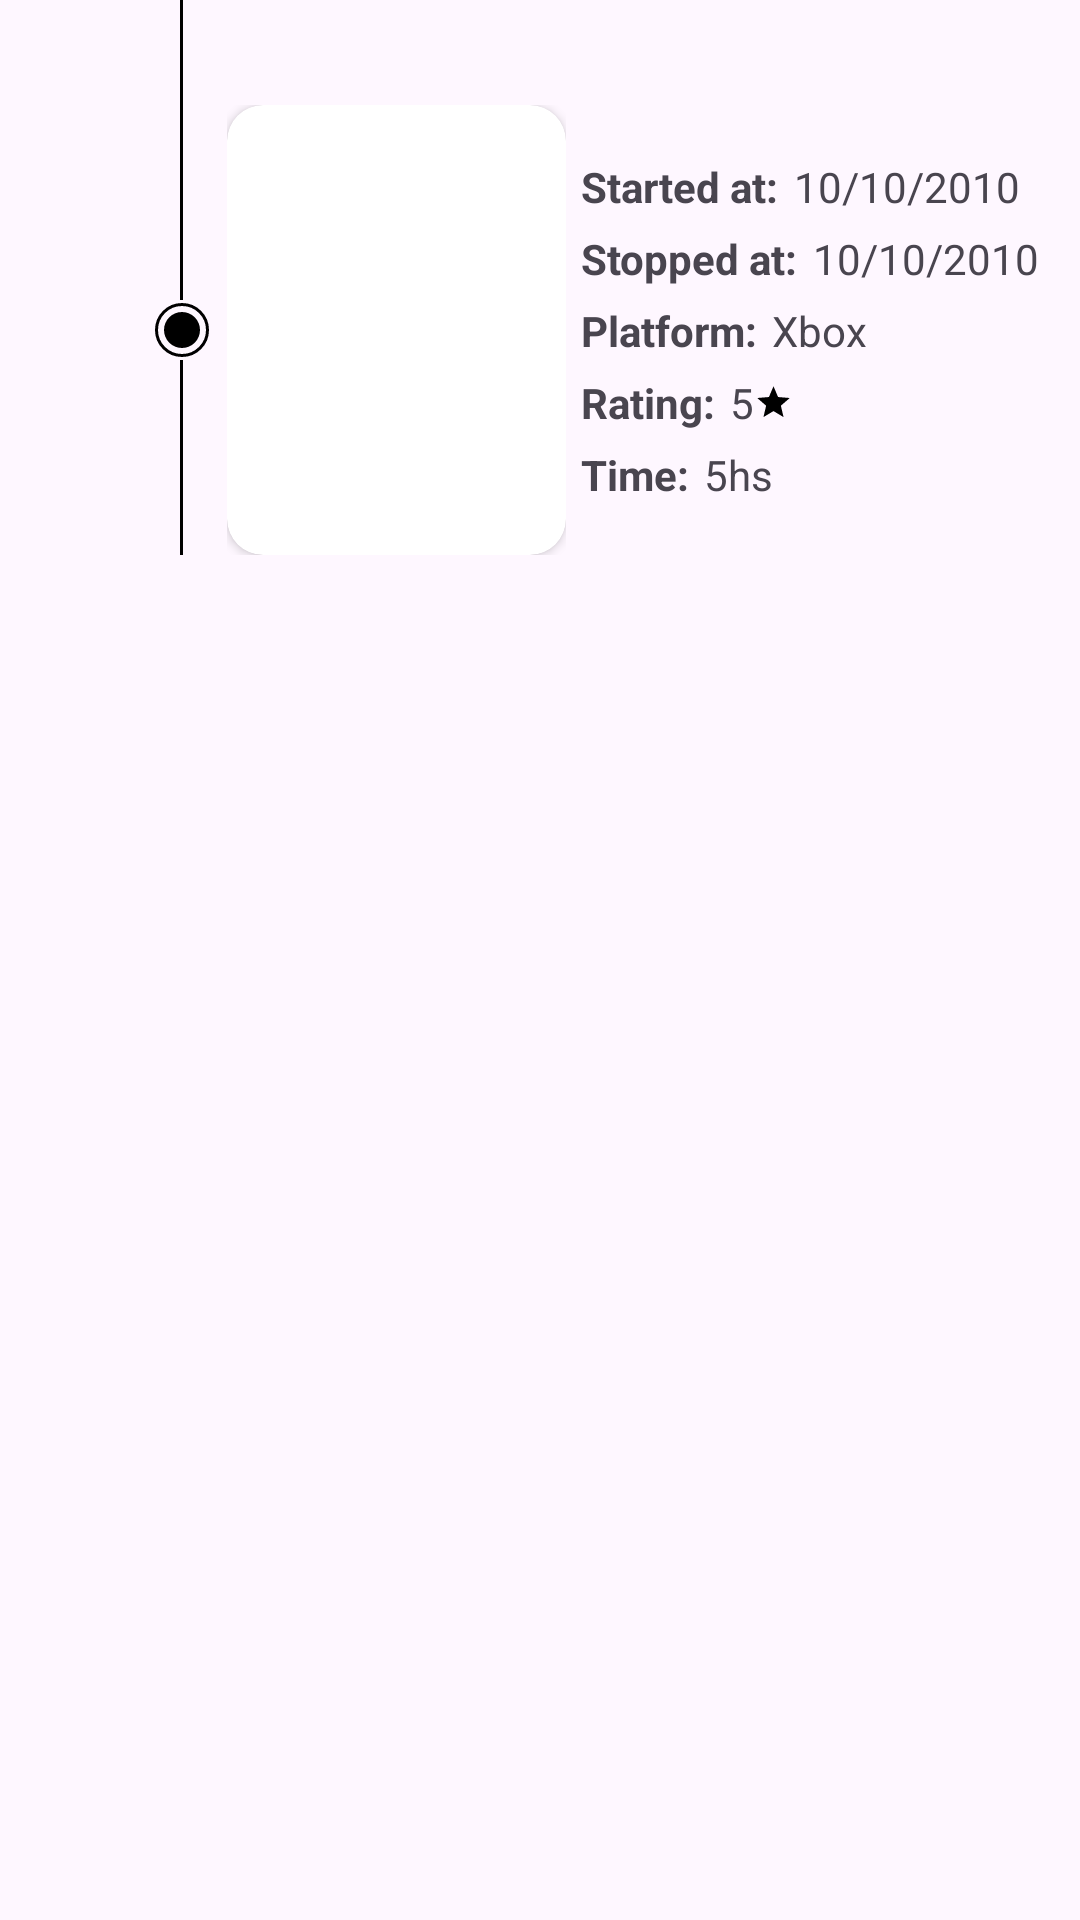

Write the Android layout XML for this screen, with the resource values it uses.
<!-- AndroidManifest.xml: application theme Theme.MyGameApp -->
<!-- res/layout/timeline_item.xml -->
<?xml version="1.0" encoding="utf-8"?>
<androidx.constraintlayout.widget.ConstraintLayout xmlns:android="http://schemas.android.com/apk/res/android"
    xmlns:app="http://schemas.android.com/apk/res-auto"
    android:layout_width="match_parent"
    android:layout_height="wrap_content">
    <View
        android:id="@+id/line1"
        android:layout_width="1dp"
        android:layout_height="100dp"
        android:background="@color/black"
        android:layout_marginStart="60dp"
        app:layout_constraintStart_toStartOf="parent"
        app:layout_constraintTop_toTopOf="parent" />
    <ImageView
        android:id="@+id/circle1"
        android:layout_width="20dp"
        android:layout_height="20dp"
        android:src="@drawable/circle"
        app:layout_constraintEnd_toEndOf="@id/line1"
        app:layout_constraintStart_toStartOf="@id/line1"
        app:layout_constraintTop_toBottomOf="@id/line1"  />
    <androidx.constraintlayout.widget.ConstraintLayout
        android:id="@+id/game1"
        app:layout_constraintStart_toEndOf="@id/circle1"
        app:layout_constraintTop_toTopOf="@id/circle1"
        app:layout_constraintBottom_toBottomOf="@id/circle1"
        android:layout_width="wrap_content"
        android:layout_height="wrap_content"
        android:layout_marginStart="5dp">

        <androidx.cardview.widget.CardView
            android:id="@+id/cvCoverImage"
            android:layout_width="113dp"
            android:layout_height="150dp"
            android:layout_gravity="center_horizontal"
            android:elevation="10dp"
            app:cardCornerRadius="12dp"
            app:layout_constraintEnd_toEndOf="parent"
            app:layout_constraintStart_toStartOf="parent"
            app:layout_constraintTop_toTopOf="parent">
            <ImageView
                android:id="@+id/ivCoverImage"
                android:layout_width="match_parent"
                android:layout_height="match_parent"
                android:scaleType="centerCrop"
                android:src="@drawable/co65za" />
        </androidx.cardview.widget.CardView>
    </androidx.constraintlayout.widget.ConstraintLayout>
    <androidx.constraintlayout.widget.ConstraintLayout
        android:layout_width="0dp"
        android:layout_height="wrap_content"
        app:layout_constraintStart_toEndOf="@id/game1"
        app:layout_constraintEnd_toEndOf="parent"
        app:layout_constraintTop_toTopOf="@id/game1"
        app:layout_constraintBottom_toBottomOf="@id/game1">
        <TextView
            android:id="@+id/startedPlayedLabel"
            android:layout_width="wrap_content"
            android:layout_height="wrap_content"
            android:textStyle="bold"
            android:text="Started at:"
            android:layout_marginStart="5dp"
            app:layout_constraintStart_toStartOf="parent"
            app:layout_constraintTop_toTopOf="parent"/>
        <TextView
            android:id="@+id/tvStartedPlayedValue"
            android:layout_width="wrap_content"
            android:layout_height="wrap_content"
            android:text="10/10/2010"
            android:layout_marginStart="5dp"
            app:layout_constraintStart_toEndOf="@id/startedPlayedLabel"
            app:layout_constraintTop_toTopOf="parent"/>
        <TextView
            android:id="@+id/stoppedPlayedLabel"
            android:layout_width="wrap_content"
            android:layout_height="wrap_content"
            android:textStyle="bold"
            android:text="Stopped at:"
            android:layout_marginStart="5dp"
            android:layout_marginTop="5dp"
            app:layout_constraintStart_toStartOf="parent"
            app:layout_constraintTop_toBottomOf="@id/startedPlayedLabel"/>
        <TextView
            android:id="@+id/tvStoppedPlayedValue"
            android:layout_width="wrap_content"
            android:layout_height="wrap_content"
            android:text="10/10/2010"
            android:layout_marginStart="5dp"
            app:layout_constraintStart_toEndOf="@id/stoppedPlayedLabel"
            app:layout_constraintTop_toTopOf="@id/stoppedPlayedLabel"/>
        <TextView
            android:id="@+id/platformLabel"
            android:layout_width="wrap_content"
            android:layout_height="wrap_content"
            android:textStyle="bold"
            android:text="Platform:"
            android:layout_marginStart="5dp"
            android:layout_marginTop="5dp"
            app:layout_constraintStart_toStartOf="parent"
            app:layout_constraintTop_toBottomOf="@id/stoppedPlayedLabel"/>
        <TextView
            android:id="@+id/tvPlatformValue"
            android:layout_width="wrap_content"
            android:layout_height="wrap_content"
            android:text="Xbox"
            android:layout_marginStart="5dp"
            app:layout_constraintStart_toEndOf="@id/platformLabel"
            app:layout_constraintTop_toTopOf="@id/platformLabel"/>
        <TextView
            android:id="@+id/ratingLabel"
            android:layout_width="wrap_content"
            android:layout_height="wrap_content"
            android:textStyle="bold"
            android:text="Rating:"
            android:layout_marginStart="5dp"
            android:layout_marginTop="5dp"
            app:layout_constraintStart_toStartOf="parent"
            app:layout_constraintTop_toBottomOf="@id/platformLabel"/>
        <TextView
            android:id="@+id/tvRatingValue"
            android:layout_width="wrap_content"
            android:layout_height="wrap_content"
            android:text="5"
            android:layout_marginStart="5dp"
            app:layout_constraintStart_toEndOf="@id/ratingLabel"
            app:layout_constraintTop_toTopOf="@id/ratingLabel"
            app:drawableRightCompat="@drawable/baseline_star_13"/>
        <TextView
            android:id="@+id/timeLabel"
            android:layout_width="wrap_content"
            android:layout_height="wrap_content"
            android:textStyle="bold"
            android:text="Time:"
            android:layout_marginStart="5dp"
            android:layout_marginTop="5dp"
            app:layout_constraintStart_toStartOf="parent"
            app:layout_constraintTop_toBottomOf="@id/ratingLabel"/>
        <TextView
            android:id="@+id/tvTimeValue"
            android:layout_width="wrap_content"
            android:layout_height="wrap_content"
            android:text="5hs"
            android:layout_marginStart="5dp"
            app:layout_constraintStart_toEndOf="@id/timeLabel"
            app:layout_constraintTop_toTopOf="@id/timeLabel"/>
    </androidx.constraintlayout.widget.ConstraintLayout>
    <View
        android:id="@+id/line2"
        android:layout_width="1dp"
        android:layout_height="0dp"
        android:background="@color/black"
        app:layout_constraintStart_toStartOf="@id/line1"
        app:layout_constraintBottom_toBottomOf="@id/game1"
        app:layout_constraintTop_toBottomOf="@id/circle1" />

</androidx.constraintlayout.widget.ConstraintLayout>
<!-- resources referenced by this layout -->
<resources>
  <color name="black">#FF000000</color>
  <!-- drawable baseline_star_13 (drawable) -->
  <vector android:height="13dp" android:tint="#000000"
      android:viewportHeight="24" android:viewportWidth="24"
      android:width="13dp" xmlns:android="http://schemas.android.com/apk/res/android">
      <path android:fillColor="@android:color/white" android:pathData="M12,17.27L18.18,21l-1.64,-7.03L22,9.24l-7.19,-0.61L12,2 9.19,8.63 2,9.24l5.46,4.73L5.82,21z"/>
  </vector>
  <!-- drawable circle (drawable) -->
  <?xml version="1.0" encoding="utf-8"?>
  <layer-list xmlns:android="http://schemas.android.com/apk/res/android">
      <item android:id="@+id/circuloInterno"
          android:left="4dip"
          android:right="4dip"
          android:bottom="4dip"
          android:top="4dip">
          <shape xmlns:android="http://schemas.android.com/apk/res/android"
              android:shape="oval">
              <solid
                  android:width="1dip"
                  android:color="@color/black" />
          </shape>
      </item>
      <item android:id="@+id/circuloExterno"
          android:bottom="1dip"
          android:left="1dip"
          android:right="1dip"
          android:top="1dip">
          <shape xmlns:android="http://schemas.android.com/apk/res/android"
              android:shape="oval">
              <stroke
                  android:width="1dip"
                  android:color="@color/black" />
          </shape>
      </item>
  </layer-list>
  <style name="Theme.MyGameApp" parent="Base.Theme.MyGameApp" />
  <style name="Base.Theme.MyGameApp" parent="Theme.Material3.DayNight.NoActionBar">
          <item name="android:statusBarColor">@android:color/transparent</item>
          <item name="android:navigationBarColor">@android:color/transparent</item>
          <item name="android:windowLightNavigationBar">true</item>
          <item name="android:windowLightStatusBar">true</item>
          <item name="android:windowTranslucentStatus">true</item>
          <item name="android:windowTranslucentNavigation">true</item>
      </style>
</resources>
